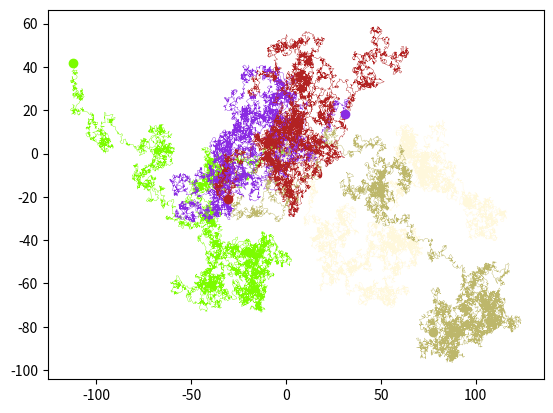

Write Python code to recreate this figure.
import matplotlib.pyplot as plt
import numpy as np

colours = ['LawnGreen', 'BlueViolet', 'Cornsilk', 'DarkKhaki', 'FireBrick' ]

for j in range(5):
	x = 0
	y = 0
	xList = []
	yList = []
	xList.append(x)
	yList.append(y)
	for i in range(10**4):
		angle = np.random.uniform(0, 2 * np.pi)
		x += np.cos(angle)
		y += np.sin(angle)
		xList.append(x)
		yList.append(y)
		if i == (10**4 - 1):
			plt.plot(x, y, 'o', color = colours[j], lw = 2, zorder = 2)	

	plt.plot(xList, yList, '-', color = colours[j], lw = 0.3, zorder = 1)

plt.show()